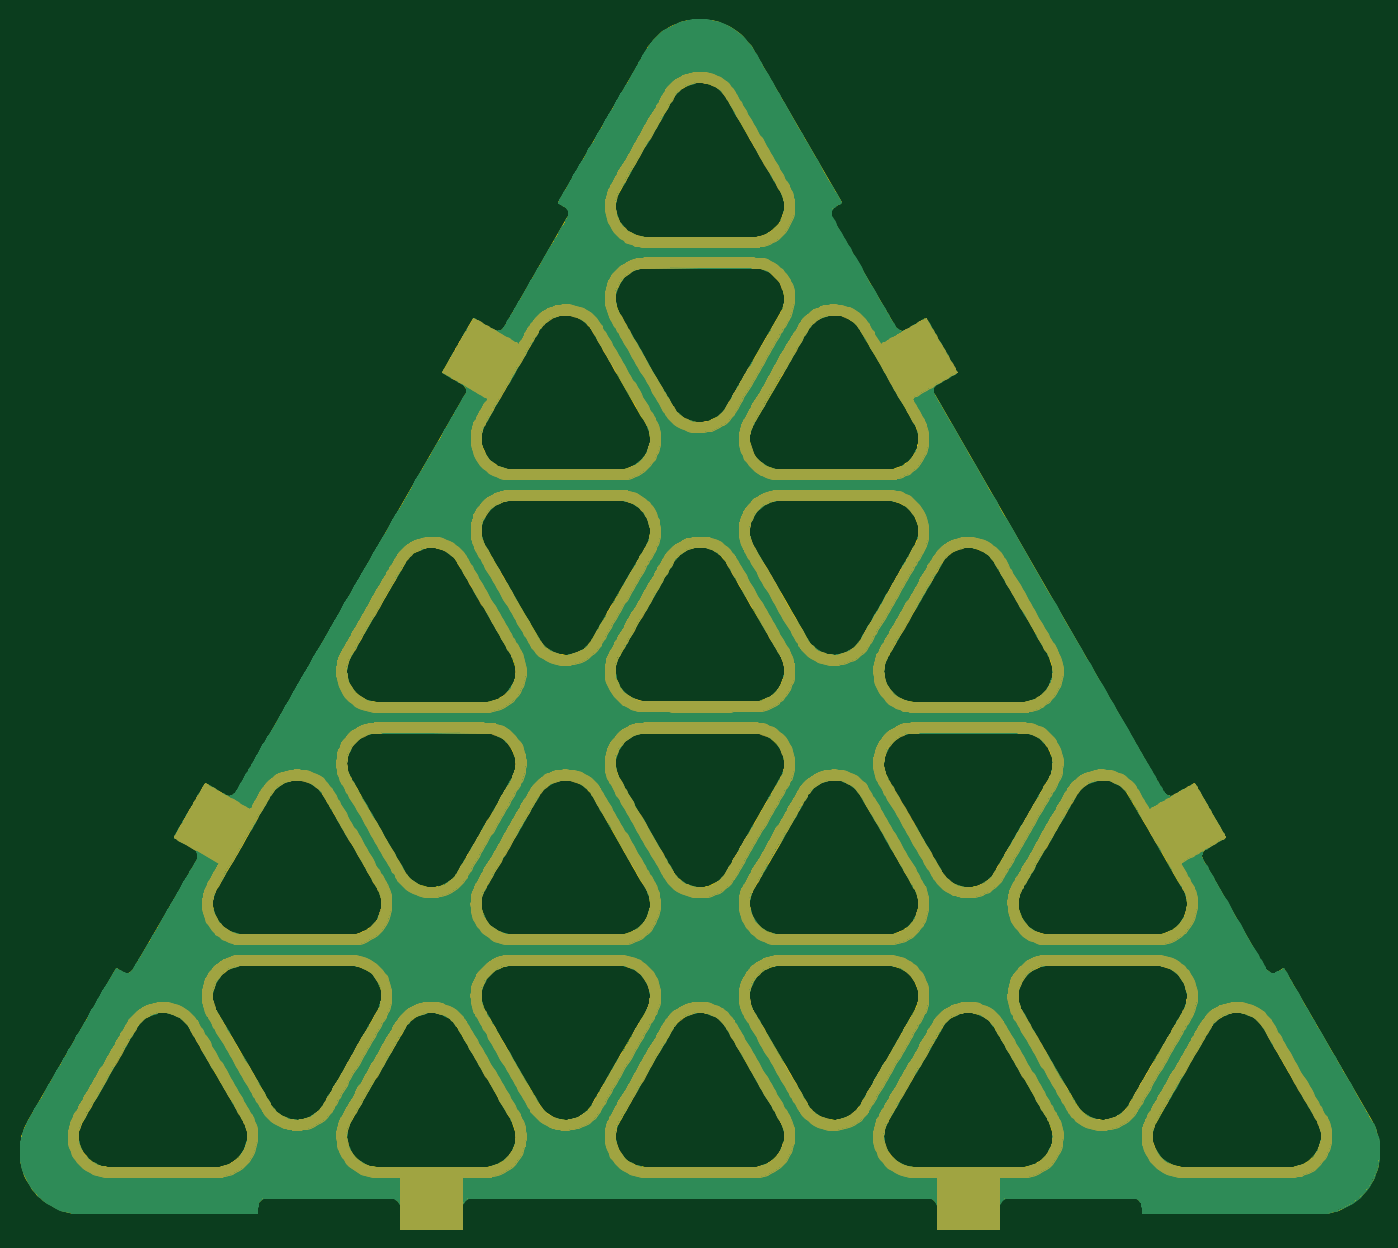
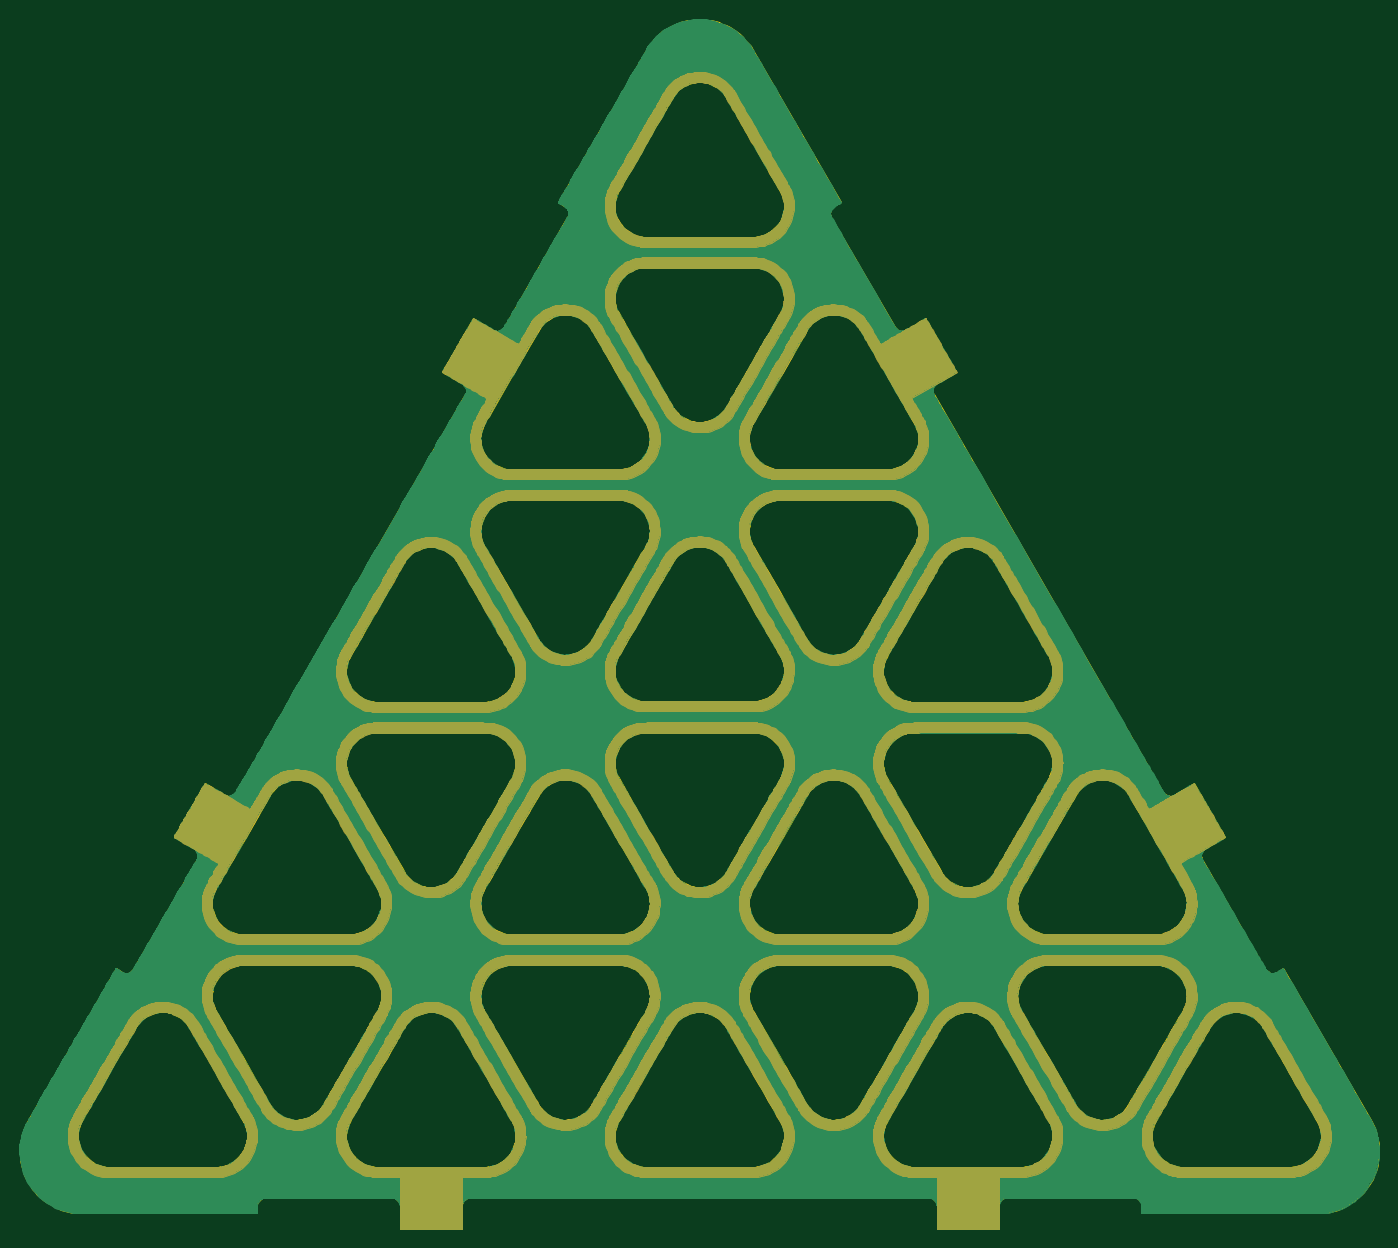
Circuit board: 9 layer files. Board 139.2 x 123.8 mm.
- bottom_copper: PCB-middle-B_Cu.gbr (584735 bytes)
- bottom_mask: PCB-middle-B_Mask.gbr (1024315 bytes)
- paste: PCB-middle-B_Paste.gbr (472 bytes)
- bottom_silk: PCB-middle-B_Silkscreen.gbr (473 bytes)
- outline: PCB-middle-Edge_Cuts.gbr (119667 bytes)
- top_copper: PCB-middle-F_Cu.gbr (592019 bytes)
- top_mask: PCB-middle-F_Mask.gbr (1020879 bytes)
- paste: PCB-middle-F_Paste.gbr (472 bytes)
- top_silk: PCB-middle-F_Silkscreen.gbr (473 bytes)

=== bottom_copper: PCB-middle-B_Cu.gbr (584735 bytes, source omitted) ===
=== bottom_mask: PCB-middle-B_Mask.gbr (1024315 bytes, source omitted) ===
=== paste: PCB-middle-B_Paste.gbr ===
%TF.GenerationSoftware,KiCad,Pcbnew,(6.0.0)*%
%TF.CreationDate,2022-01-31T16:29:53-08:00*%
%TF.ProjectId,PCB-middle,5043422d-6d69-4646-946c-652e6b696361,rev?*%
%TF.SameCoordinates,Original*%
%TF.FileFunction,Paste,Bot*%
%TF.FilePolarity,Positive*%
%FSLAX46Y46*%
G04 Gerber Fmt 4.6, Leading zero omitted, Abs format (unit mm)*
G04 Created by KiCad (PCBNEW (6.0.0)) date 2022-01-31 16:29:53*
%MOMM*%
%LPD*%
G01*
G04 APERTURE LIST*
G04 APERTURE END LIST*
M02*

=== bottom_silk: PCB-middle-B_Silkscreen.gbr ===
%TF.GenerationSoftware,KiCad,Pcbnew,(6.0.0)*%
%TF.CreationDate,2022-01-31T16:29:53-08:00*%
%TF.ProjectId,PCB-middle,5043422d-6d69-4646-946c-652e6b696361,rev?*%
%TF.SameCoordinates,Original*%
%TF.FileFunction,Legend,Bot*%
%TF.FilePolarity,Positive*%
%FSLAX46Y46*%
G04 Gerber Fmt 4.6, Leading zero omitted, Abs format (unit mm)*
G04 Created by KiCad (PCBNEW (6.0.0)) date 2022-01-31 16:29:53*
%MOMM*%
%LPD*%
G01*
G04 APERTURE LIST*
G04 APERTURE END LIST*
M02*

=== outline: PCB-middle-Edge_Cuts.gbr (119667 bytes, source omitted) ===
=== top_copper: PCB-middle-F_Cu.gbr (592019 bytes, source omitted) ===
=== top_mask: PCB-middle-F_Mask.gbr (1020879 bytes, source omitted) ===
=== paste: PCB-middle-F_Paste.gbr ===
%TF.GenerationSoftware,KiCad,Pcbnew,(6.0.0)*%
%TF.CreationDate,2022-01-31T16:29:53-08:00*%
%TF.ProjectId,PCB-middle,5043422d-6d69-4646-946c-652e6b696361,rev?*%
%TF.SameCoordinates,Original*%
%TF.FileFunction,Paste,Top*%
%TF.FilePolarity,Positive*%
%FSLAX46Y46*%
G04 Gerber Fmt 4.6, Leading zero omitted, Abs format (unit mm)*
G04 Created by KiCad (PCBNEW (6.0.0)) date 2022-01-31 16:29:53*
%MOMM*%
%LPD*%
G01*
G04 APERTURE LIST*
G04 APERTURE END LIST*
M02*

=== top_silk: PCB-middle-F_Silkscreen.gbr ===
%TF.GenerationSoftware,KiCad,Pcbnew,(6.0.0)*%
%TF.CreationDate,2022-01-31T16:29:53-08:00*%
%TF.ProjectId,PCB-middle,5043422d-6d69-4646-946c-652e6b696361,rev?*%
%TF.SameCoordinates,Original*%
%TF.FileFunction,Legend,Top*%
%TF.FilePolarity,Positive*%
%FSLAX46Y46*%
G04 Gerber Fmt 4.6, Leading zero omitted, Abs format (unit mm)*
G04 Created by KiCad (PCBNEW (6.0.0)) date 2022-01-31 16:29:53*
%MOMM*%
%LPD*%
G01*
G04 APERTURE LIST*
G04 APERTURE END LIST*
M02*

